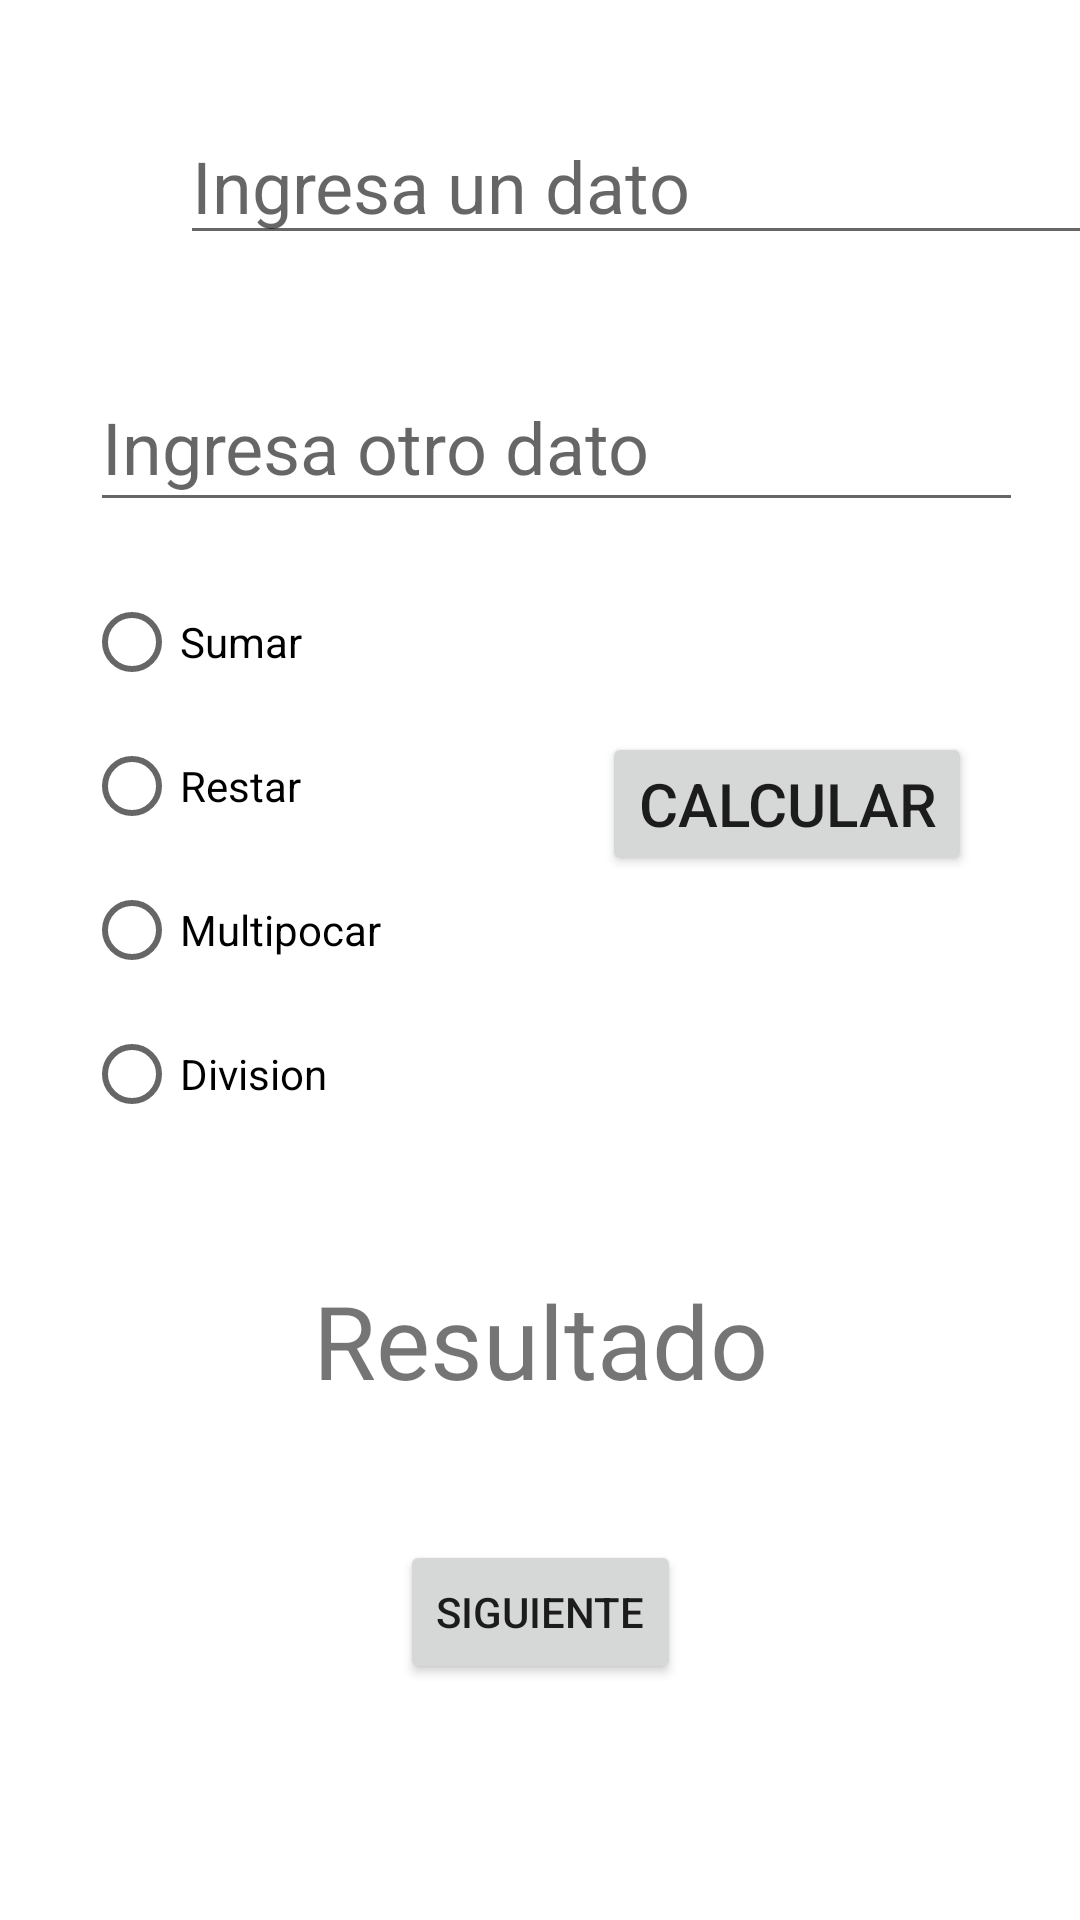

Layout XML and referenced resources for this Android screen:
<!-- AndroidManifest.xml: application theme Theme.ClaseAnidadasyInternasEnum -->
<!-- res/layout/activity_main.xml -->
<?xml version="1.0" encoding="utf-8"?>
<androidx.constraintlayout.widget.ConstraintLayout xmlns:android="http://schemas.android.com/apk/res/android"
    xmlns:app="http://schemas.android.com/apk/res-auto"
    xmlns:tools="http://schemas.android.com/tools"
    android:layout_width="match_parent"
    android:layout_height="match_parent"
    tools:context=".MainActivity">

    <EditText
        android:id="@+id/etn_Valor1"
        android:layout_width="311dp"
        android:layout_height="49dp"
        android:layout_marginStart="60dp"
        android:layout_marginTop="36dp"
        android:ems="10"
        android:hint="Ingresa un dato"
        android:inputType="number"
        android:textSize="24sp"
        app:layout_constraintStart_toStartOf="parent"
        app:layout_constraintTop_toTopOf="parent" />

    <EditText
        android:id="@+id/etn_Valor2"
        android:layout_width="311dp"
        android:layout_height="53dp"
        android:layout_marginTop="36dp"
        android:ems="10"
        android:hint="Ingresa otro dato"
        android:inputType="number"
        android:textSize="24sp"
        app:layout_constraintEnd_toEndOf="parent"
        app:layout_constraintHorizontal_bias="0.612"
        app:layout_constraintStart_toStartOf="parent"
        app:layout_constraintTop_toBottomOf="@+id/etn_Valor1" />

    <Button
        android:id="@+id/button"
        android:layout_width="wrap_content"
        android:layout_height="wrap_content"
        android:layout_marginTop="244dp"
        android:layout_marginEnd="36dp"
        android:onClick="calcular"
        android:text="Calcular"
        android:textSize="20sp"
        app:layout_constraintEnd_toEndOf="parent"
        app:layout_constraintTop_toTopOf="parent" />

    <TextView
        android:id="@+id/tv_Resuldado"
        android:layout_width="wrap_content"
        android:layout_height="wrap_content"
        android:layout_marginTop="132dp"
        android:text="Resultado"
        android:textSize="34sp"
        app:layout_constraintEnd_toEndOf="parent"
        app:layout_constraintStart_toStartOf="parent"
        app:layout_constraintTop_toBottomOf="@+id/button" />

    <RadioGroup
        android:id="@+id/radioGroup"
        android:layout_width="159dp"
        android:layout_height="199dp"
        android:layout_marginStart="28dp"
        android:layout_marginTop="16dp"
        app:layout_constraintStart_toStartOf="parent"
        app:layout_constraintTop_toBottomOf="@+id/etn_Valor2">

        <RadioButton
            android:id="@+id/rb_Sumar"
            android:layout_width="match_parent"
            android:layout_height="wrap_content"
            android:text="Sumar" />

        <RadioButton
            android:id="@+id/rb_Restar"
            android:layout_width="match_parent"
            android:layout_height="wrap_content"
            android:text="Restar" />

        <RadioButton
            android:id="@+id/rb_Multiplicar"
            android:layout_width="match_parent"
            android:layout_height="wrap_content"
            android:text="Multipocar" />

        <RadioButton
            android:id="@+id/rb_Division"
            android:layout_width="match_parent"
            android:layout_height="wrap_content"
            android:text="Division" />
    </RadioGroup>

    <Button
        android:id="@+id/button2"
        android:layout_width="wrap_content"
        android:layout_height="wrap_content"
        android:layout_marginTop="44dp"
        android:onClick="btnSiguiente"
        android:text="Siguiente"
        app:layout_constraintEnd_toEndOf="parent"
        app:layout_constraintStart_toStartOf="parent"
        app:layout_constraintTop_toBottomOf="@+id/tv_Resuldado" />
</androidx.constraintlayout.widget.ConstraintLayout>
<!-- resources referenced by this layout -->
<resources>
  <style name="Theme.ClaseAnidadasyInternasEnum" parent="Theme.MaterialComponents.DayNight.DarkActionBar">
          
          <item name="colorPrimary">@color/purple_500</item>
          <item name="colorPrimaryVariant">@color/purple_700</item>
          <item name="colorOnPrimary">@color/white</item>
          
          <item name="colorSecondary">@color/teal_200</item>
          <item name="colorSecondaryVariant">@color/teal_700</item>
          <item name="colorOnSecondary">@color/black</item>
          
          <item name="android:statusBarColor">?attr/colorPrimaryVariant</item>
          
      </style>
  <!-- not gathered from this repository: default colours our renderer supplied (Android Studio template values) -->
  <color name="purple_500">#FF6200EE</color>
  <color name="purple_700">#FF3700B3</color>
  <color name="teal_200">#FF03DAC5</color>
  <color name="teal_700">#FF018786</color>
  <color name="black">#FF000000</color>
  <color name="white">#FFFFFFFF</color>
</resources>
